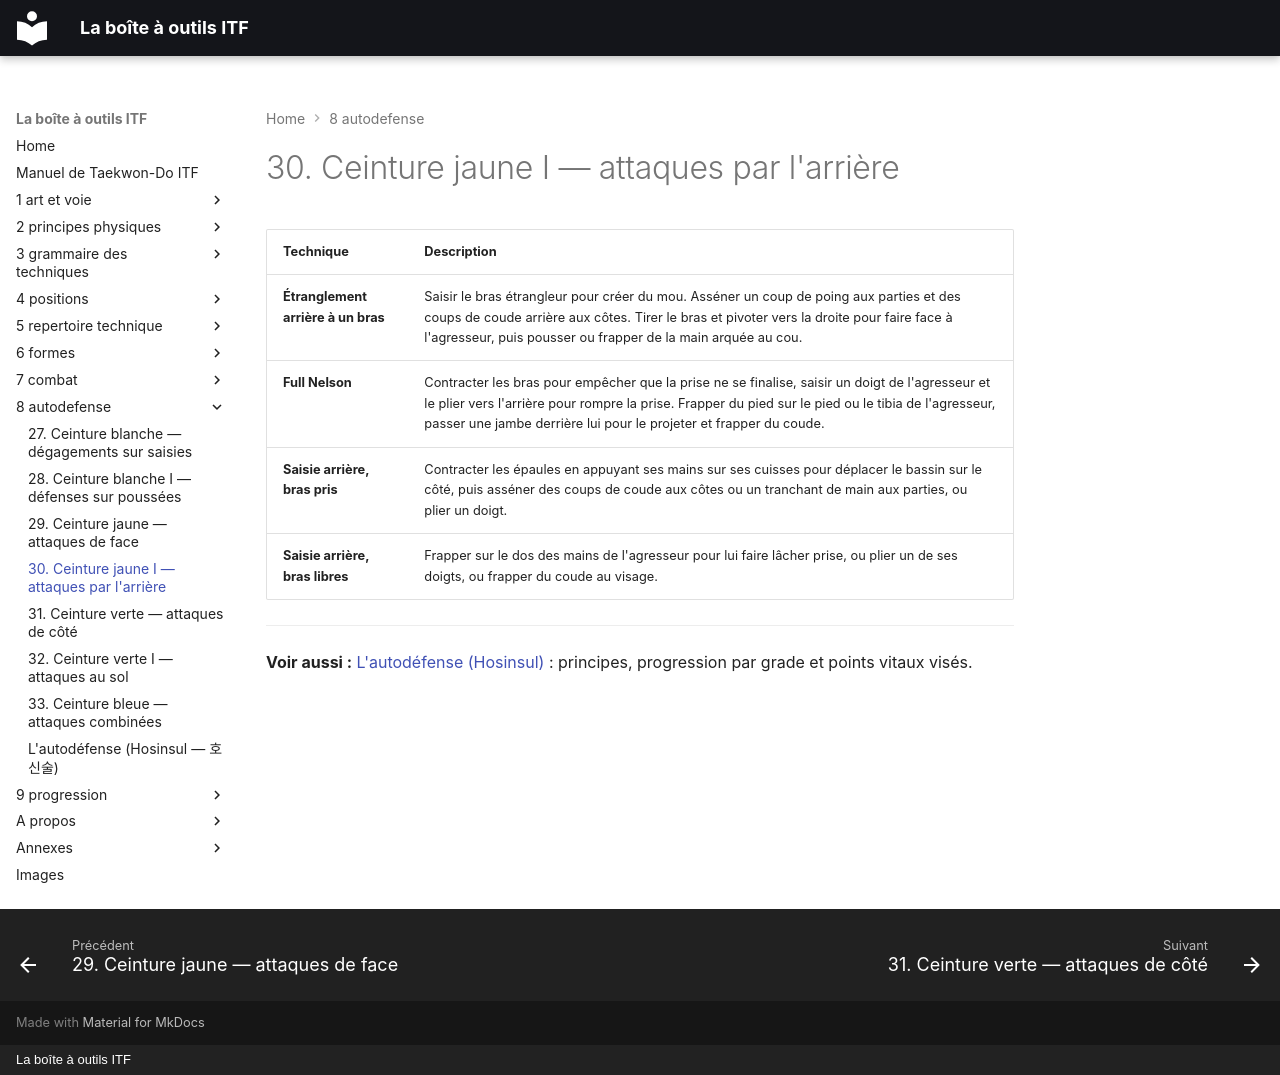

repository: yvmori1/La-boite-outils-ITF · page: 8-autodefense/30-ceinture-jaune-i-attaques-par-l-arriere/index.html · generator: mkdocs · copyright: La boîte à outils ITF

# 30. Ceinture jaune I — attaques par l'arrière

| Technique | Description |
| --- | --- |
| **Étranglement arrière à un bras** | Saisir le bras étrangleur pour créer du mou. Asséner un coup de poing aux parties et des coups de coude arrière aux côtes. Tirer le bras et pivoter vers la droite pour faire face à l'agresseur, puis pousser ou frapper de la main arquée au cou. |
| **Full Nelson** | Contracter les bras pour empêcher que la prise ne se finalise, saisir un doigt de l'agresseur et le plier vers l'arrière pour rompre la prise. Frapper du pied sur le pied ou le tibia de l'agresseur, passer une jambe derrière lui pour le projeter et frapper du coude. |
| **Saisie arrière, bras pris** | Contracter les épaules en appuyant ses mains sur ses cuisses pour déplacer le bassin sur le côté, puis asséner des coups de coude aux côtes ou un tranchant de main aux parties, ou plier un doigt. |
| **Saisie arrière, bras libres** | Frapper sur le dos des mains de l'agresseur pour lui faire lâcher prise, ou plier un de ses doigts, ou frapper du coude au visage. |

---

**Voir aussi :** [L'autodéfense (Hosinsul)](autodefense.md) : principes, progression par grade et points vitaux visés.
